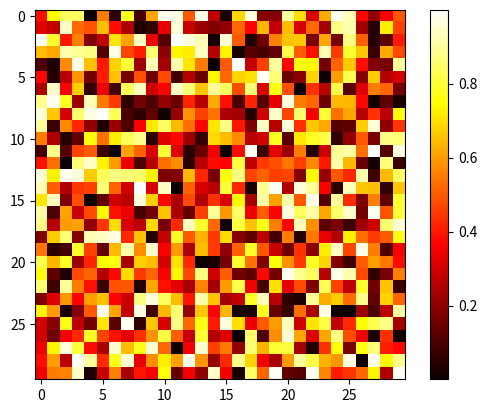

Reproduce this figure in Python. (Note: this script raises an exception after producing the figure.)
# -*- coding: utf-8 -*-
"""
@author: samantha
"""
import numpy as np
import matplotlib.pyplot as plt
image = np.random.rand(30, 30)
plt.imshow(image, cmap=plt.cm.hot)
plt.colorbar()

#%%
s= np.arange(0,56,1)
s.shape
s.ndim

#%% array creation
m = np.array([[1,2], [3,4]])  # a 2x2 matrix
m.shape
type(m)

n=np.array([[1,2,3], [4,5,6]])  # 2x3
n
n.shape
l=np.array([[1,2,3], [4,5,6],[7,8,9]])  # 3x3
l
l.shape


#%% intrinsic array creation
np.zeros((2,3))
np.arange(4,10,dtype=np.float)
np.linspace(1.0, 4.0, 6)  # break the space into 6 evenly spaced numbers
np.indices((3,3))
#%% indexing and slicing
s = np.arange(6) + np.arange(0,51,10)[:, np.newaxis]
s
s.shape
s[:,2]
s[0,3:5]
s[4:,4:]
s[2::2,0::2]
#s.reshape(3,6)

#%% Excercises pp.57
#exe1
a = (4,4)
a = np.ones(a, dtype=int)
a[3,1] = 6
a[2,3] = 2
a
a.shape
#exe2
#how to set offdiagnal elements along a diagonal line in a asymmetric matrix??
b= (6,5)
b = np.zeros(b, dtype=float)
b
di = np.diag(b,k=-1)
di

#exe3: using tile
a = (4,3)
b = (2,1)

tile
#%% tranposition
a = np.triu(np.ones((3,3)), 1)
a
a.T
b = a.T
a+b

#a += a.T #fails bcos a.T is a view!